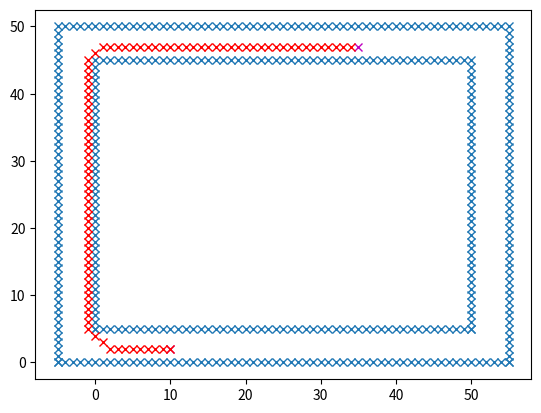

Write Python code to recreate this figure.
import numpy as np
import matplotlib.pyplot as plt
from operator import add
import sympy as sy
from sympy.polys.polyfuncs import interpolate



save_simulation = False 
def A_Star(obs,start,end):
    start_node = [start]
    end_node=[end]
    f=[np.hypot(start_node[0][0]-end_node[0][0],start_node[0][1]-end_node[0][1])] # Total cost
    g=[0] # Distance
    h=[f[0]] #huerestic cost
    imgct=0

    open_list = [start_node[0]]
    closed_list=[]

    children =[]
    traverse=[[0,1],[1,1],[1,0],[-1,0],[0,-1],[-1,-1],[-1,1],[1,-1]]
    distance_cost=[1.0,1.4,1.0,1.0,1.0,1.4,1.4,1.4]

    obstacle =obs
    
    
    obstacle1=np.asarray(obstacle)
    plt.plot(obstacle1[:,0],obstacle1[:,1],'x')
    parent=[]
    child_1=[]
    
    
    
  

    while open_list:
    
        f=list( map(add, g, h) )
        f_min= min(f)
        index=f.index(f_min)
       
        current_node=open_list.pop(index)
        closed_list.append(current_node)
        
        current_node_g=g[index]
        f.pop(index)
        g.pop(index)
        h.pop(index)
        print(1)
      
        if current_node==end_node[0]:
            print("Reached")
           
          
            path=[]
            leng=len(closed_list)
            current=closed_list[leng-1]
           
           
            while current is not start_node[0]:
               
               
                ch=child_1.index(current)
                path.append(parent[ch])
              
               
                if parent[ch] != start_node[0]:
                    ind=child_1.index(parent[ch])
                    current=child_1[ind]
                    

                else:
                    break
            return path
            
    
        children=[]
        children_g=[]
        children_h=[]
        children_f=[]
        

        for i in range(8):
            
            if list( map(add, current_node, traverse[i] )):
                children.append(list( map(add, current_node, traverse[i] ))) 
                children_h.append(np.hypot(children[i][0]-end_node[0][0],children[i][1]-end_node[0][1]))
                children_f.append(np.hypot(children[i][0]-end_node[0][0],children[i][1]-end_node[0][1]) + distance_cost[i]+current_node_g)
                children_g.append(distance_cost[i]+current_node_g)
           

        for k,j in enumerate(children):
        
          
            
            if j in obstacle:
                continue
           
            if j in closed_list:    
                continue
            
            if j not in open_list:
                open_list.append(j)
                parent.append(current_node)
                child_1.append(j)
                g.append(children_g[k])
                h.append(children_h[k])
                f.append(children_f[k])
               
          
            
            for ind,open_node in enumerate(open_list):
                if j==open_node and children_g[k]<=g[ind]:
                    for ind1,open_node1 in enumerate(child_1):
                        if open_node1==j:    
                            parent[ind1]=current_node
                      
                    g[ind]=children_g[k]
                    h[ind]=children_h[k]
                    f[ind]=children_f[k]
                  
            

            imgct+=1
            if save_simulation and imgct%50==0:
                cl=np.asarray(closed_list)           
                plt.plot(cl[:,0],cl[:,1],'.y')
                op=np.asarray(open_list)
                plt.plot(op[:,0],op[:,1],'.g')
                plt.pause(0.0001)
                plt.savefig('astar_'+str(imgct))
               


def path(pts,startX,stopX):
    
    x=sy.Symbol('x')
    y= sy.interpolate(pts,x)
    x=np.linspace(startX,stopX,100)
    def f(x):
        return y
    
    return f(x)
  

def design():
    pts=[(1,-20),(5,-20),(100,-20)]
    startX=0
    stopX=100
    p1=path(pts,startX,stopX)
    x=np.linspace(startX,stopX,100)
    p1=p1*x/x
    #plt.plot(x,p1)
    road=[]
    for i in range(51):
        road.append([i,45])
        road.append([i,5])
     
    for i in range(-5,56):
        road.append([i,0])
        road.append([i,50])
     
  
    for i in range(5,45):
        road.append([50,i])
        road.append([0,i])
    
    for i in range(0,50):
        road.append([55,i])
        road.append([-5,i])
    return road
    

        
def get_astar_path(sx,sy,ex,ey):
    
    obs=design()
    plt.plot(ex,ey,'xm')
    plt.plot(sx,sy,'xm')
    path = A_Star(obs,[sx,sy],[ex, ey])
    path.reverse()
    
    nppath=np.asarray(path)    
    print(path)       
    plt.plot(nppath[:,0],nppath[:,1],'xr')
    plt.show()   

    return path

if __name__ == '__main__':
    get_astar_path(sx=10,sy=2,ex=35,ey=47)  
